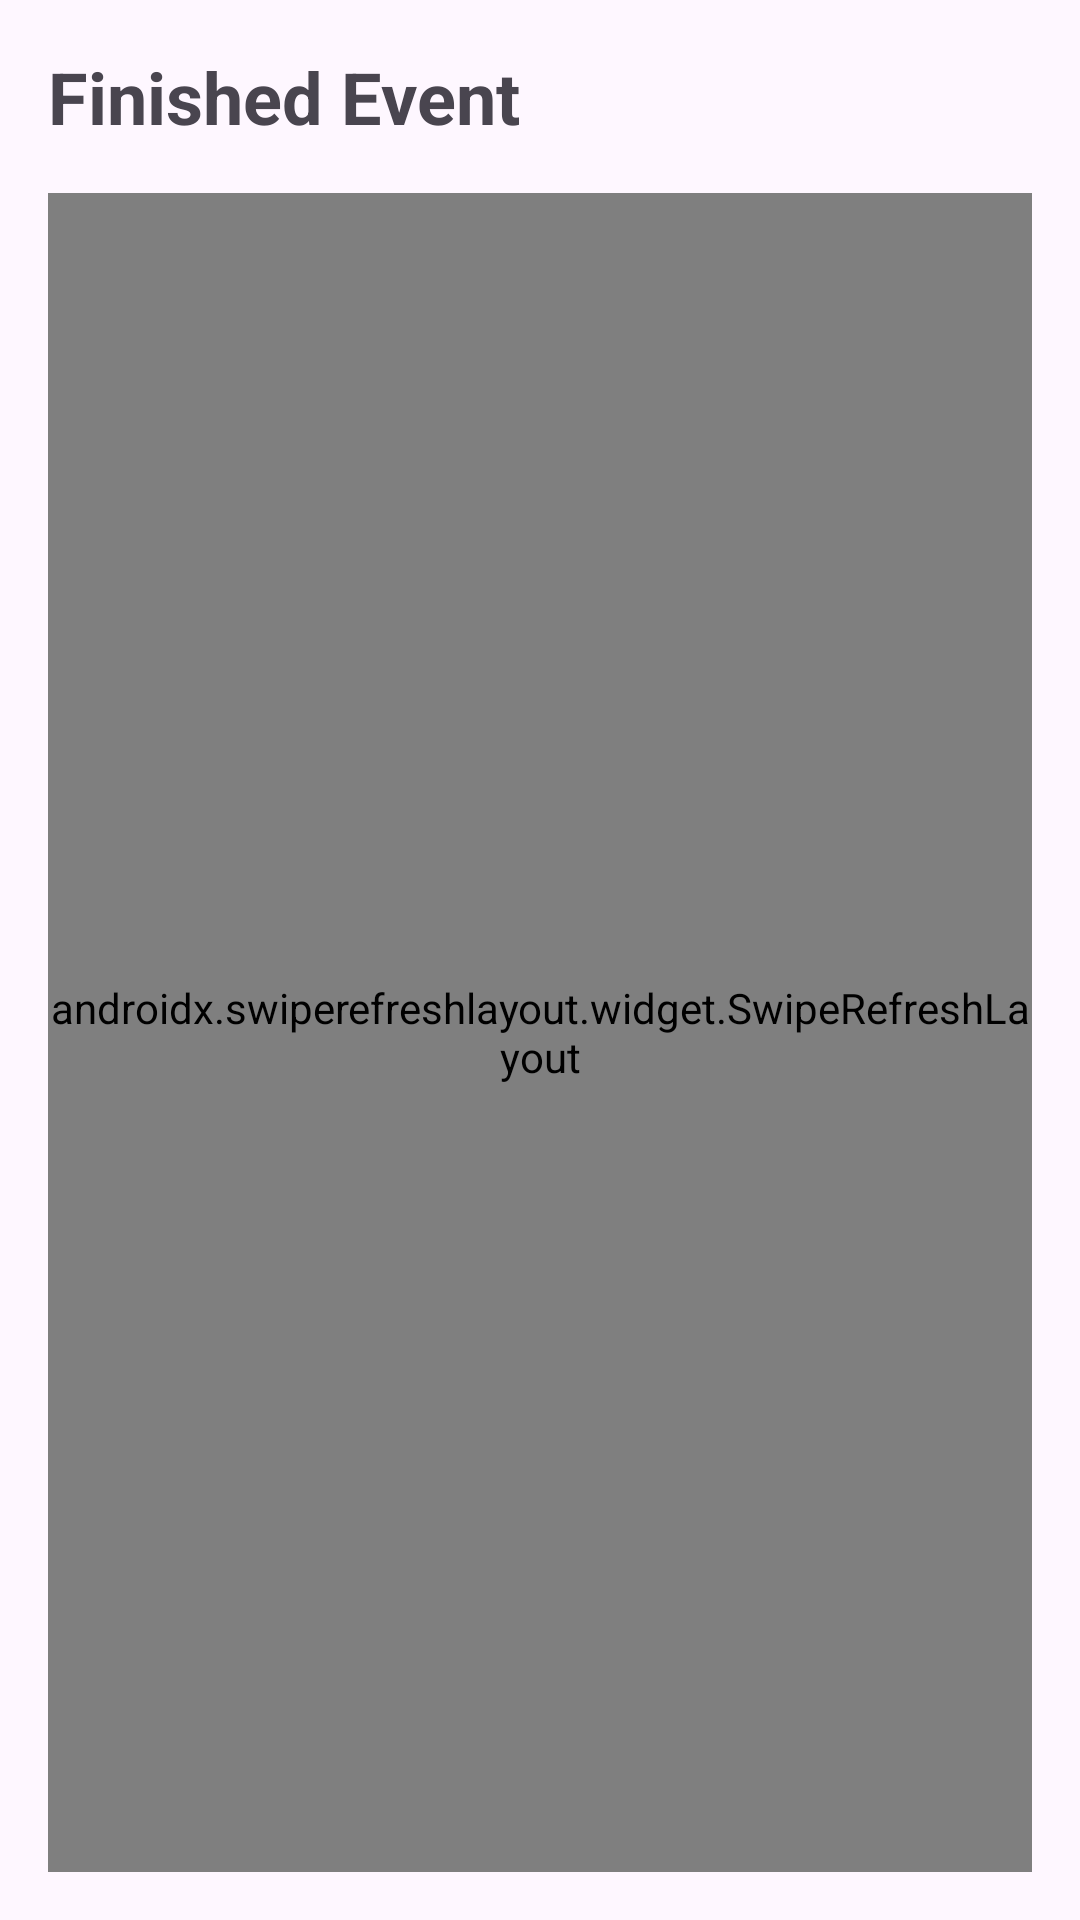

Produce the Android XML layout that renders to this screen, including the resource entries it uses.
<!-- AndroidManifest.xml: application theme Theme.DicodingEvents -->
<!-- res/layout/fragment_finished.xml -->
<?xml version="1.0" encoding="utf-8"?>
<androidx.constraintlayout.widget.ConstraintLayout xmlns:android="http://schemas.android.com/apk/res/android"
    xmlns:tools="http://schemas.android.com/tools"
    xmlns:app="http://schemas.android.com/apk/res-auto"
    android:layout_width="match_parent"
    android:layout_height="match_parent"
    android:padding="16dp"
    tools:context=".ui.screen.FinishedFragment">

    <TextView
        android:id="@+id/tv_title_finished"
        android:layout_width="wrap_content"
        android:layout_height="wrap_content"
        android:text="@string/tv_title_finished"
        android:textSize="24sp"
        android:textStyle="bold"
        app:layout_constraintStart_toStartOf="parent"
        app:layout_constraintTop_toTopOf="parent"/>

    <androidx.swiperefreshlayout.widget.SwipeRefreshLayout
        android:id="@+id/swipe_refresh"
        android:layout_width="0dp"
        android:layout_height="0dp"
        android:layout_marginTop="16dp"
        app:layout_constraintBottom_toBottomOf="parent"
        app:layout_constraintEnd_toEndOf="parent"
        app:layout_constraintStart_toStartOf="parent"
        app:layout_constraintTop_toBottomOf="@+id/tv_title_finished">

        <androidx.recyclerview.widget.RecyclerView
            android:id="@+id/rv_finished_event"
            android:layout_width="match_parent"
            android:layout_height="match_parent"
            tools:listitem="@layout/item_event"/>

    </androidx.swiperefreshlayout.widget.SwipeRefreshLayout>

    <ProgressBar
        android:id="@+id/progress_bar"
        android:layout_width="wrap_content"
        android:layout_height="wrap_content"
        android:visibility="gone"
        app:layout_constraintBottom_toBottomOf="parent"
        app:layout_constraintEnd_toEndOf="parent"
        app:layout_constraintStart_toStartOf="parent"
        app:layout_constraintTop_toTopOf="parent"/>

</androidx.constraintlayout.widget.ConstraintLayout>
<!-- res/layout/item_event.xml (included above) -->
<?xml version="1.0" encoding="utf-8"?>
<com.google.android.material.card.MaterialCardView xmlns:android="http://schemas.android.com/apk/res/android"
    xmlns:app="http://schemas.android.com/apk/res-auto"
    xmlns:tools="http://schemas.android.com/tools"
    android:layout_width="match_parent"
    android:layout_height="wrap_content"
    android:layout_marginHorizontal="16dp"
    android:layout_marginVertical="8dp"
    app:cardBackgroundColor="?attr/colorSurface"
    app:cardCornerRadius="12dp"
    app:cardElevation="4dp"
    app:strokeWidth="1dp"
    app:strokeColor="?attr/colorOutlineVariant">

    <androidx.constraintlayout.widget.ConstraintLayout
        android:layout_width="match_parent"
        android:layout_height="wrap_content"
        android:padding="12dp">

        <com.google.android.material.imageview.ShapeableImageView
            android:id="@+id/iv_event_logo"
            android:layout_width="80dp"
            android:layout_height="80dp"
            android:scaleType="centerCrop"
            app:shapeAppearanceOverlay="@style/RoundedImageView"
            app:layout_constraintStart_toStartOf="parent"
            app:layout_constraintTop_toTopOf="parent"
            tools:srcCompat="@tools:sample/avatars"/>

        <TextView
            android:id="@+id/tv_event_name"
            android:layout_width="0dp"
            android:layout_height="wrap_content"
            android:layout_marginStart="12dp"
            android:ellipsize="end"
            android:maxLines="2"
            android:textSize="16sp"
            android:textStyle="bold"
            android:textColor="?attr/colorOnSurface"
            app:layout_constraintEnd_toStartOf="@id/iv_bookmark"
            app:layout_constraintStart_toEndOf="@id/iv_event_logo"
            app:layout_constraintTop_toTopOf="parent"
            tools:text="Event Name"/>

        <TextView
            android:id="@+id/tv_event_owner"
            android:layout_width="0dp"
            android:layout_height="wrap_content"
            android:layout_marginTop="4dp"
            android:textColor="?attr/colorOnSurfaceVariant"
            app:layout_constraintEnd_toEndOf="@id/tv_event_name"
            app:layout_constraintStart_toStartOf="@id/tv_event_name"
            app:layout_constraintTop_toBottomOf="@id/tv_event_name"
            tools:text="Oleh: Dicoding Indonesia"/>

        <ImageView
            android:id="@+id/iv_bookmark"
            android:layout_width="32dp"
            android:layout_height="32dp"
            android:contentDescription="@string/bookmark_button"
            android:background="?attr/selectableItemBackgroundBorderless"
            app:tint="?attr/colorPrimary"
            app:layout_constraintTop_toTopOf="parent"
            app:layout_constraintEnd_toEndOf="parent"
            app:layout_constraintStart_toEndOf="@id/tv_event_name"
            tools:src="@drawable/ic_bookmark_border"/>

    </androidx.constraintlayout.widget.ConstraintLayout>

</com.google.android.material.card.MaterialCardView>
<!-- resources referenced by this layout -->
<resources>
  <string name="bookmark_button">Bookmark Button</string>
  <string name="tv_title_finished">Finished Event</string>
  <style name="RoundedImageView" parent="">
          <item name="cornerSize">8dp</item>
      </style>
  <style name="Theme.DicodingEvents" parent="Base.Theme.DicodingEvents" />
  <style name="Base.Theme.DicodingEvents" parent="Theme.Material3.DayNight.NoActionBar">
  
          <item name="colorPrimaryContainer">@color/md_theme_light_primaryContainer</item>
          <item name="colorOnPrimaryContainer">@color/md_theme_light_onPrimaryContainer</item>
          <item name="colorSecondaryContainer">@color/md_theme_light_secondaryContainer</item>
          <item name="colorOnSecondaryContainer">@color/md_theme_light_onSecondaryContainer</item>
          <item name="colorSurfaceVariant">@color/md_theme_light_surfaceVariant</item>
          <item name="colorOnSurfaceVariant">@color/md_theme_light_onSurfaceVariant</item>
          <item name="colorOutlineVariant">@color/md_theme_light_outlineVariant</item>
          <item name="colorTertiaryContainer">@color/md_theme_light_tertiaryContainer</item>
          <item name="colorOnTertiaryContainer">@color/md_theme_light_onTertiaryContainer</item>
  
      </style>
  <color name="md_theme_light_primaryContainer">#D1E4FF</color>
  <color name="md_theme_light_onPrimaryContainer">#001D36</color>
  <color name="md_theme_light_secondaryContainer">#D7E3F7</color>
  <color name="md_theme_light_onSecondaryContainer">#101C2B</color>
  <color name="md_theme_light_surfaceVariant">#E7E0EC</color>
  <color name="md_theme_light_onSurfaceVariant">#49454F</color>
  <color name="md_theme_light_outlineVariant">#CAC4D0</color>
  <color name="md_theme_light_tertiaryContainer">#FFD8E4</color>
  <color name="md_theme_light_onTertiaryContainer">#31111D</color>
</resources>
